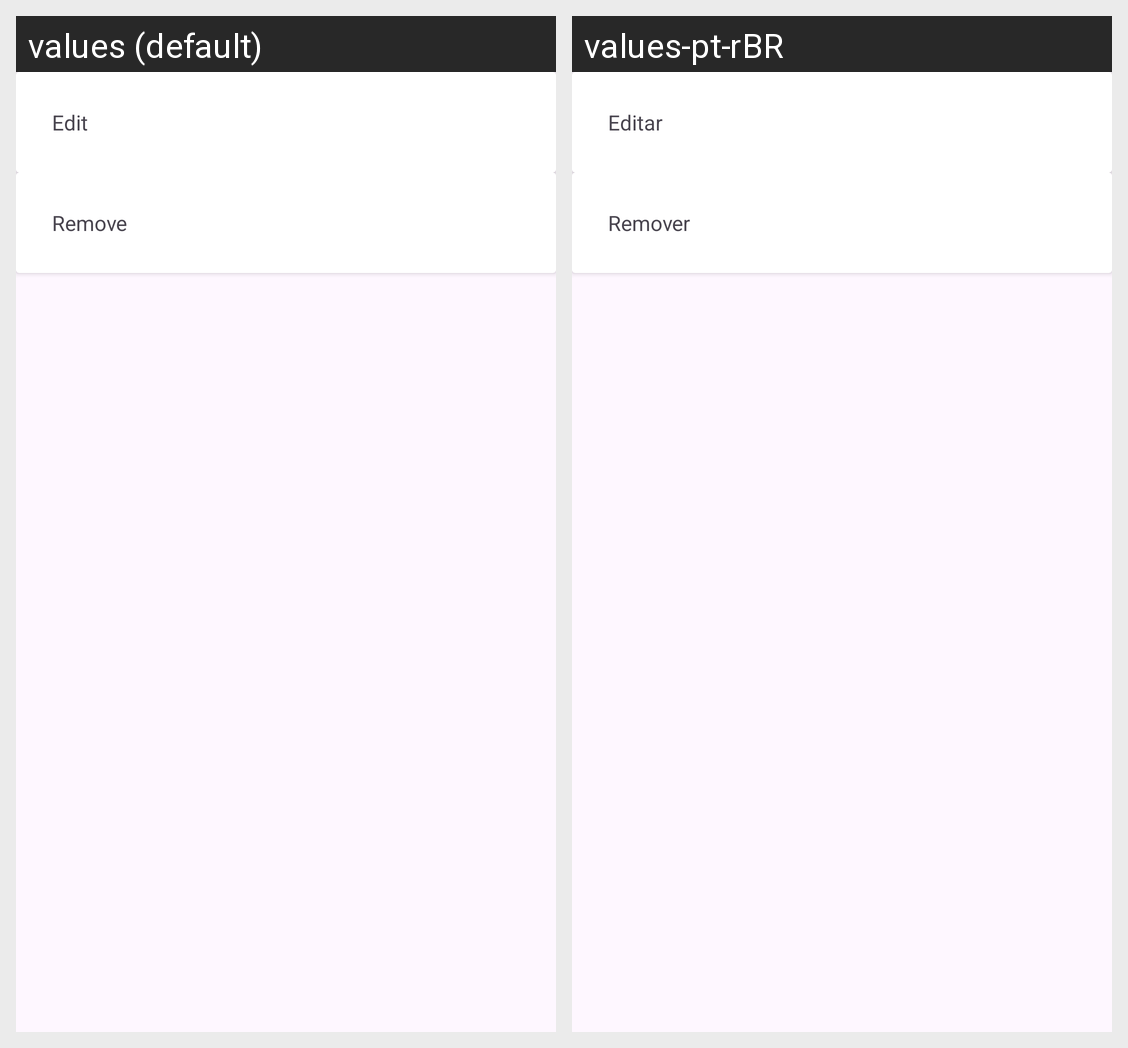

The same Android screen rendered under two of its app's locales, left to right. List the strings drawn on it with the default value and each locale's translation.
Android screen res/layout/dialog_more_options.xml rendered under 2 locales, left to right: values (default), values-pt-rBR. Device: Nexus 5 (rendered at 1080×1920; each locale shown at half size, 540×960, under a caption strip naming it); theme Theme.DiarioDoBebe.
Strings drawn on this screen, with the default value and each locale's value (text and hints the layout hard-codes, and strings that could not be matched under every locale, appear in the picture but are not listed):

edit
  values: Edit
  values-pt-rBR: Editar

remove
  values: Remove
  values-pt-rBR: Remover
